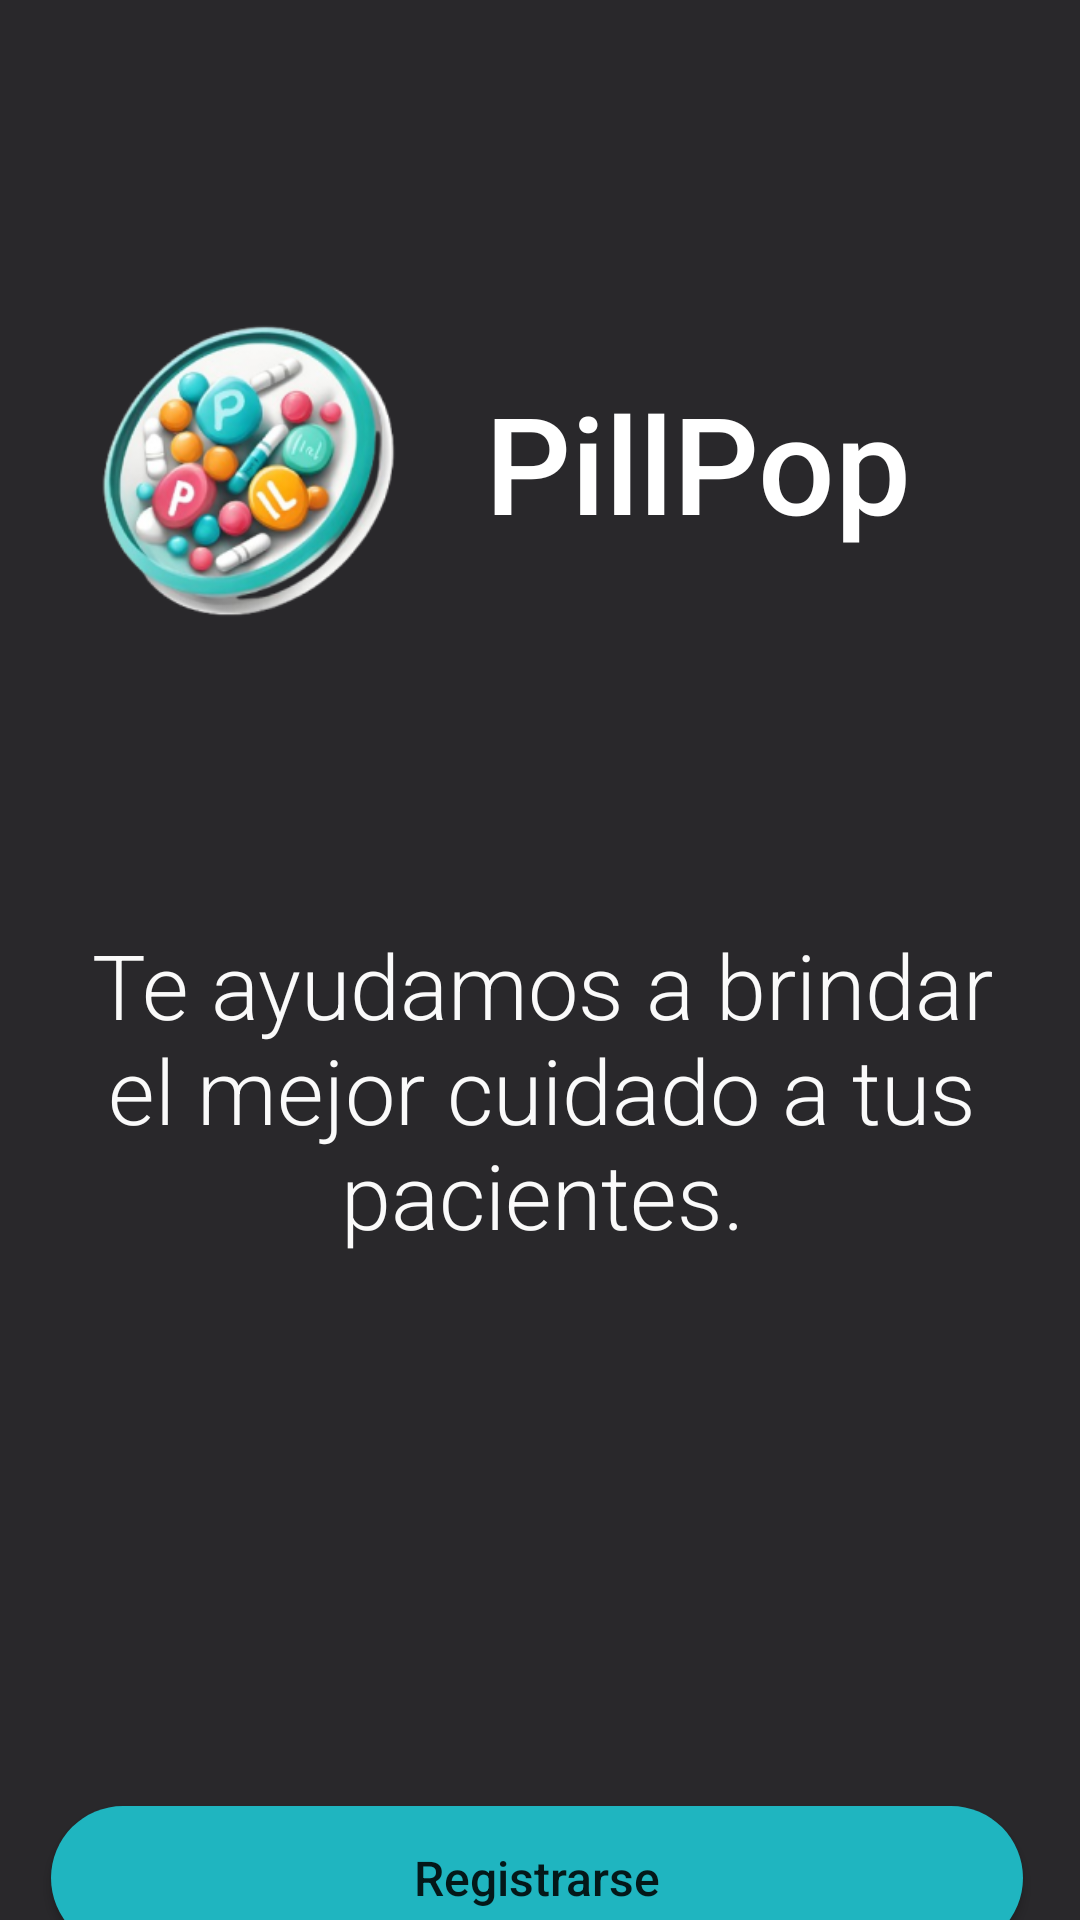

The Android layout XML behind this screen, and the referenced resources:
<!-- AndroidManifest.xml: application theme Theme.PillPop_Doctor -->
<!-- res/layout/activity_inicio_view.xml -->
<?xml version="1.0" encoding="utf-8"?>
<androidx.constraintlayout.widget.ConstraintLayout xmlns:android="http://schemas.android.com/apk/res/android"
    xmlns:app="http://schemas.android.com/apk/res-auto"
    xmlns:tools="http://schemas.android.com/tools"
    android:id="@+id/EmpezarTomaBtn"
    android:layout_width="match_parent"
    android:layout_height="match_parent"
    tools:context=".InicioView"
    android:background="#29282B">

    <TextView
        android:id="@+id/NombreLogo"
        android:layout_width="wrap_content"
        android:layout_height="wrap_content"
        android:layout_marginTop="124dp"
        android:fontFamily="sans-serif-medium"
        android:text="PillPop"
        android:textColor="#FFFFFF"
        android:textSize="45sp"
        app:layout_constraintEnd_toEndOf="parent"
        app:layout_constraintHorizontal_bias="0.743"
        app:layout_constraintStart_toStartOf="parent"
        app:layout_constraintTop_toTopOf="parent" />

    <ImageView
        android:id="@+id/imageView"
        android:layout_width="175dp"
        android:layout_height="244dp"
        android:layout_marginTop="36dp"
        android:layout_marginEnd="192dp"
        app:layout_constraintEnd_toEndOf="parent"
        app:layout_constraintTop_toTopOf="parent"
        app:srcCompat="@drawable/logo2"
        tools:ignore="MissingConstraints" />

    <TextView
        android:id="@+id/MensajePillPop"
        android:layout_width="316dp"
        android:layout_height="126dp"
        android:layout_marginTop="28dp"
        android:fontFamily="sans-serif-light"
        android:text="Te ayudamos a brindar el mejor cuidado a tus pacientes."
        android:textAlignment="center"
        android:textColor="#FAFAFA"
        android:textSize="30sp"
        app:layout_constraintEnd_toEndOf="parent"
        app:layout_constraintHorizontal_bias="0.515"
        app:layout_constraintStart_toStartOf="parent"
        app:layout_constraintTop_toBottomOf="@+id/imageView" />

    <Button
        android:id="@+id/buttonInicio"
        android:layout_width="324dp"
        android:layout_height="48dp"
        android:layout_marginTop="168dp"
        android:background="@drawable/rounded_corners_icon_turquesa"
        android:backgroundTint="#1FB5C0"
        android:fontFamily="sans-serif-medium"
        android:insetTop="2dp"
        android:insetBottom="2dp"
        android:text="Registrarse"
        android:textAllCaps="false"
        android:textSize="16sp"
        app:layout_constraintEnd_toEndOf="parent"
        app:layout_constraintHorizontal_bias="0.471"
        app:layout_constraintStart_toStartOf="parent"
        app:layout_constraintTop_toBottomOf="@+id/MensajePillPop" />

    <TextView
        android:id="@+id/textView6"
        android:layout_width="wrap_content"
        android:layout_height="wrap_content"
        android:text="¿Ya tienes una cuenta?"
        android:textColor="#FFFFFF"
        android:layout_marginTop="10dp"
        app:layout_constraintTop_toBottomOf="@+id/buttonInicio"
        app:layout_constraintStart_toStartOf="parent"
        app:layout_constraintEnd_toEndOf="parent"
        app:layout_constraintHorizontal_bias="0.5"
        app:layout_constraintVertical_bias="0.05" />

    <TextView
        android:id="@+id/IniciarSesion"
        android:layout_width="wrap_content"
        android:layout_height="wrap_content"
        android:layout_marginTop="5dp"
        android:fontFamily="sans-serif-black"
        android:text="Iniciar Sesión"
        android:textColor="#FFFFFF"
        android:textSize="16sp"
        android:clickable="true"
        app:layout_constraintEnd_toEndOf="parent"
        app:layout_constraintHorizontal_bias="0.5"
        app:layout_constraintStart_toStartOf="parent"
        app:layout_constraintTop_toBottomOf="@+id/textView6"
        android:focusable="true" />


</androidx.constraintlayout.widget.ConstraintLayout>
<!-- resources referenced by this layout -->
<resources>
  <!-- drawable logo2: png bitmap (drawable, 65695 bytes) -->
  <!-- drawable rounded_corners_icon_turquesa (drawable) -->
  <shape xmlns:android="http://schemas.android.com/apk/res/android">
      <corners android:radius="300dp"/>
      <solid android:color="@color/colorTurquesa"/>
  </shape>
  <style name="Theme.PillPop_Doctor" parent="Base.Theme.PillPop_Doctor">
          
      </style>
  <color name="colorTurquesa">#1FB6C1</color>
  <style name="Base.Theme.PillPop_Doctor" parent="Theme.MaterialComponents.Light.NoActionBar">
          
          <item name="colorPrimary">@color/colorTurquesa</item>
          <item name="colorPrimaryVariant">@color/colorTurquesaDark</item>
          <item name="colorSecondary">@color/colorAccent</item>
          <item name="colorOnPrimary">@android:color/white
          </item> 
          <item name="colorOnSecondary">@android:color/black
          </item> 
  
          
          <item name="android:windowBackground">@android:color/white</item>
  
          
          <item name="android:statusBarColor">@color/gris_tab</item>
  
          
          <item name="floatingActionButtonStyle">@style/CustomFloatingActionButton</item>
      </style>
  <color name="colorTurquesaDark">#198D99</color>
  <color name="colorAccent">#33CED8</color>
  <color name="gris_tab">#323233</color>
  <style name="CustomFloatingActionButton" parent="Widget.MaterialComponents.FloatingActionButton">
          
          <item name="backgroundTint">@color/colorTurquesa</item>
          
          <item name="rippleColor">@color/colorTurquesaDark</item>
          
          <item name="elevation">6dp</item>
          
          <item name="fabSize">normal</item>
          
          <item name="tint">@android:color/white</item>
      </style>
</resources>
